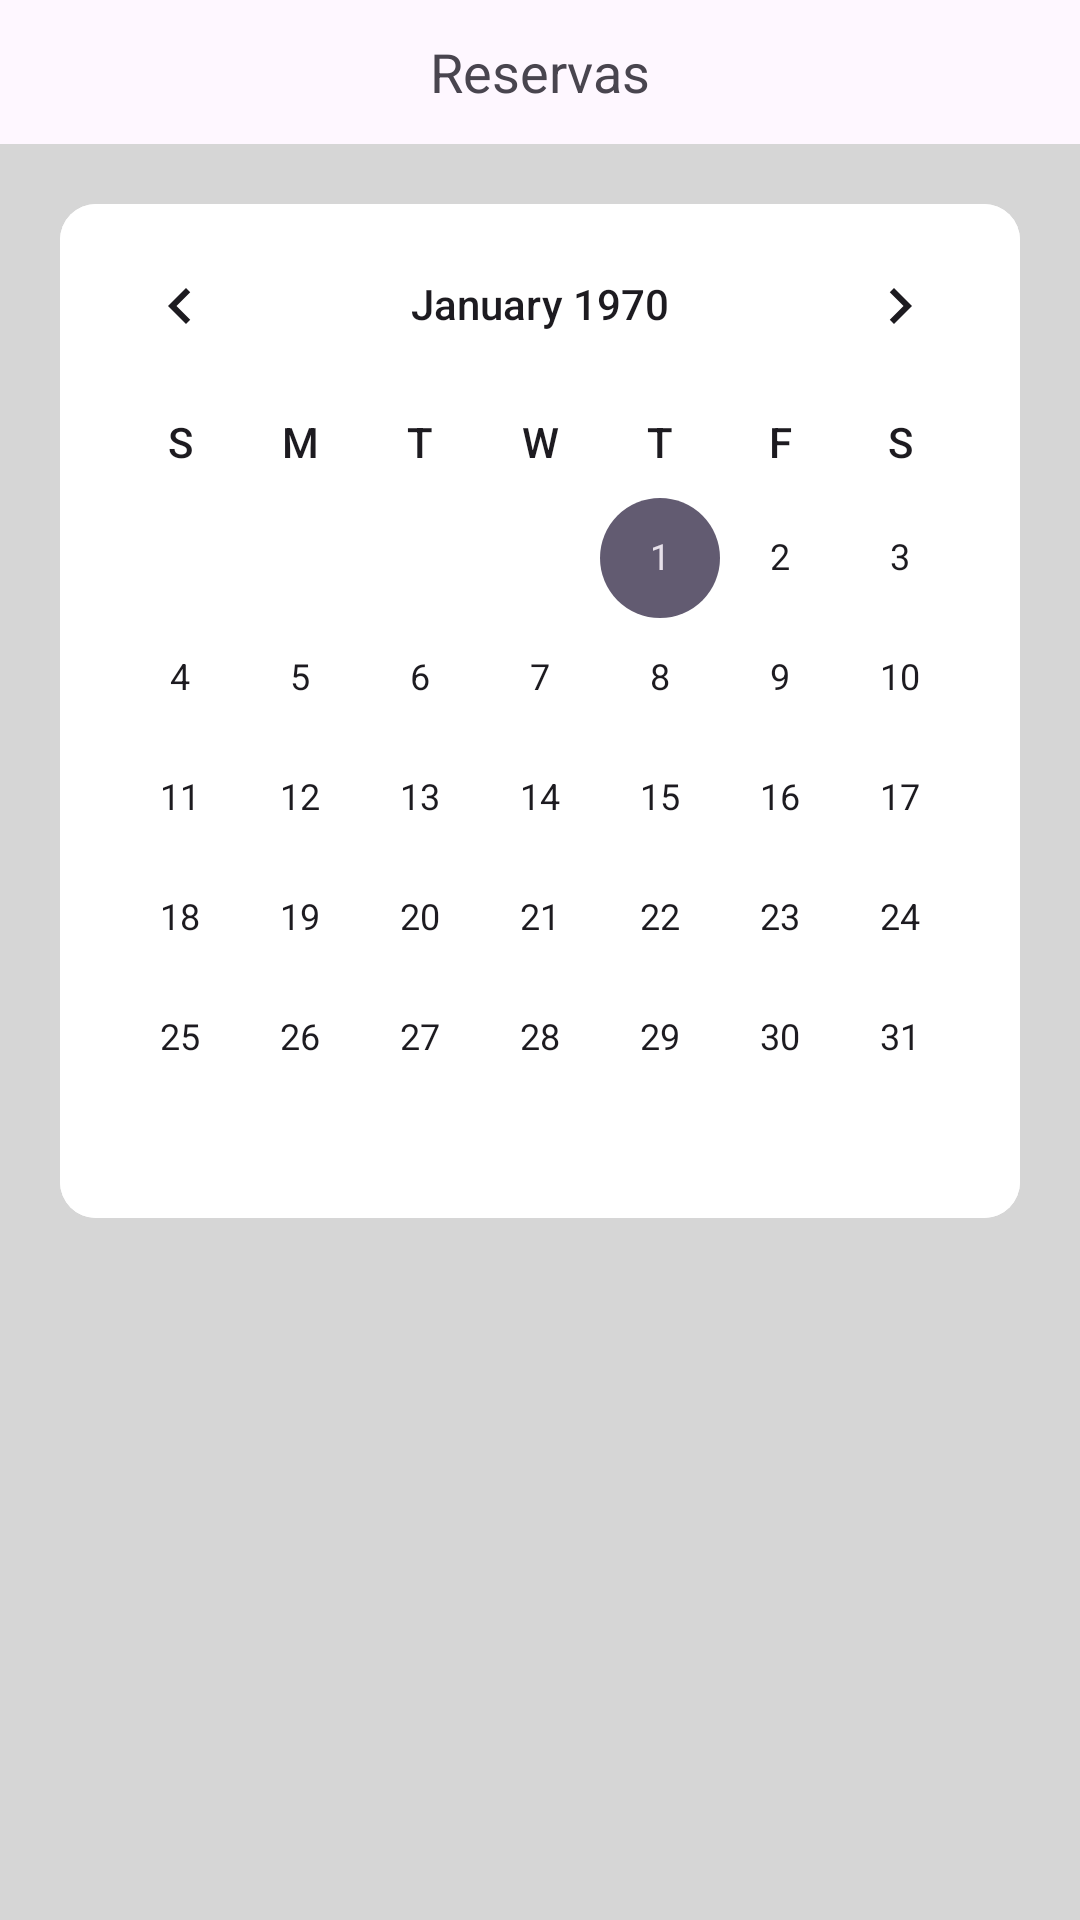

Produce the Android XML layout that renders to this screen, including the resource entries it uses.
<!-- AndroidManifest.xml: application theme Base.Theme.PaleSoccerFieldAdmin -->
<!-- res/layout/activity_match_bookings.xml -->
<?xml version="1.0" encoding="utf-8"?>
<LinearLayout xmlns:android="http://schemas.android.com/apk/res/android"
    xmlns:app="http://schemas.android.com/apk/res-auto"
    xmlns:tools="http://schemas.android.com/tools"
    android:layout_width="match_parent"
    android:layout_height="match_parent"
    android:orientation="vertical"
    tools:context=".macthBookings.MatchBookings">

    <LinearLayout
        android:layout_width="match_parent"
        android:layout_height="wrap_content"
        android:orientation="horizontal">

        <ImageButton
            android:id="@+id/backButton"
            android:layout_width="67dp"
            android:layout_height="48dp"
            android:background="@null"
            android:contentDescription="@string/backButtonDescription"
            android:src="@drawable/arrow_back" />

        <TextView
            android:id="@+id/tvTittle"
            android:layout_width="match_parent"
            android:layout_height="match_parent"
            android:layout_marginRight="67dp"
            android:gravity="center"
            android:text="@string/bookings_activity_tittle"
            android:textSize="18sp" />

    </LinearLayout>

    <LinearLayout
        android:layout_width="match_parent"
        android:layout_height="match_parent"
        android:background="#D6D6D6"
        android:orientation="vertical"
        android:padding="20dp">

        <CalendarView
            android:id="@+id/calendarView"
            android:layout_width="match_parent"
            android:layout_height="wrap_content"
            android:background="@drawable/rounded_corners_booking_card"
            android:weekDayTextAppearance="@style/TextAppearance.AppCompat.Body2" />

        <androidx.recyclerview.widget.RecyclerView
            android:id="@+id/recycler"
            android:layout_width="match_parent"
            android:layout_height="match_parent"
            android:layout_marginTop="10dp" />

        <TextView
            android:id="@+id/noReservationsMessage"
            android:layout_width="wrap_content"
            android:layout_height="wrap_content"
            android:layout_centerInParent="true"
            android:text="No hay reservas para este día"
            android:visibility="gone"
            android:layout_marginTop="10dp" />


    </LinearLayout>

</LinearLayout>
<!-- resources referenced by this layout -->
<resources>
  <!-- drawable rounded_corners_booking_card (drawable) -->
  <shape xmlns:android="http://schemas.android.com/apk/res/android">
      <solid android:color="#ffffff" /> 
      <corners android:radius="12dp" /> 
  </shape>
  <string name="backButtonDescription">
      Go back.
      </string>
  <string name="bookings_activity_tittle">
          Reservas
      </string>
  <style name="Base.Theme.PaleSoccerFieldAdmin" parent="Theme.Material3.DayNight.NoActionBar">
          
          <item name="colorPrimary">@color/principal</item>
      </style>
  <color name="principal">#2F80ED</color>
</resources>
